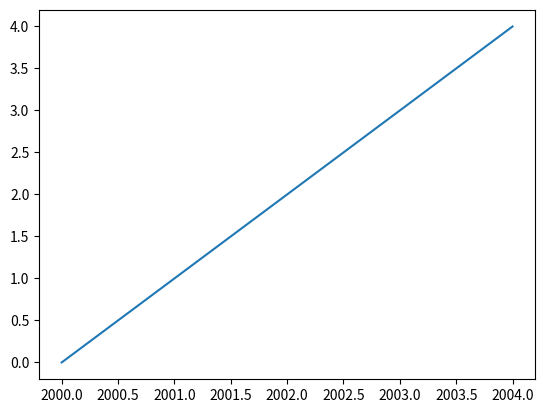

Here is the Python script that generated this plot:
#!/usr/bin/env python3
# -*- coding: utf-8 -*-
"""
Created on Fri Nov  9 12:03:51 2018

@author: neelsavla
"""
import matplotlib.pyplot as plt
lst_pop=[]
for i in range(5):
    lst_pop.append(i)
lst_year=[2000,2001,2002,2003,2004]
print(lst_year)
plt.plot(lst_year,lst_pop)
plt.show()
